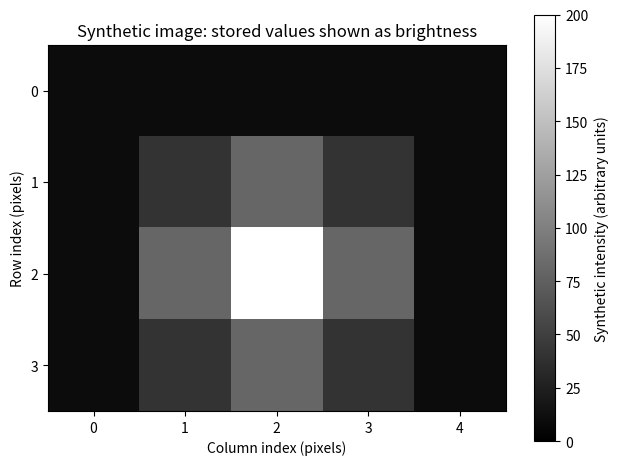

Recreate this plot in Python. (Note: this script raises an exception after producing the figure.)
"""Lesson 1: a synthetic grayscale image is a numerical array."""

from pathlib import Path

import numpy as np
import matplotlib.pyplot as plt


def main():
    # Invented values for learning; these are not experimental measurements.
    image = np.array(
        [
            [10, 10, 10, 10, 10],
            [10, 40, 80, 40, 10],
            [10, 80, 200, 80, 10],
            [10, 40, 80, 40, 10],
        ],
        dtype=np.uint16,
    )

    print("Pixel values:\n", image)
    print("Dimensions:", image.ndim)
    print("Shape (rows, columns):", image.shape)
    print("Storage type:", image.dtype)
    print("Observed minimum and maximum:", image.min(), image.max())
    print("Value at row 2, column 2:", image[2, 2])

    display_max = 200  # Experiment: change only this to 400.
    fig, ax = plt.subplots()
    display = ax.imshow(
        image,
        cmap="gray",
        vmin=0,
        vmax=display_max,
        interpolation="nearest",
        origin="upper",
    )
    ax.set_title("Synthetic image: stored values shown as brightness")
    ax.set_xlabel("Column index (pixels)")
    ax.set_ylabel("Row index (pixels)")
    ax.set_xticks(range(image.shape[1]))
    ax.set_yticks(range(image.shape[0]))
    fig.colorbar(display, ax=ax, label="Synthetic intensity (arbitrary units)")
    fig.tight_layout()
    output_path = Path(__file__).resolve().parent / "lesson_01.png"
    fig.savefig(output_path, dpi=160)
    print("Figure saved to:", output_path)
    plt.show()


if __name__ == "__main__":
    main()
